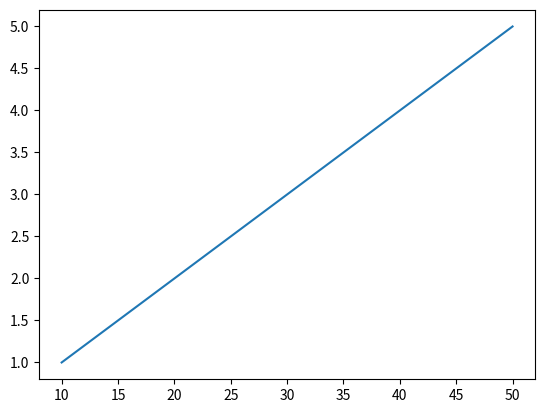

This figure's Python source:
import numpy as np
import matplotlib.pyplot as plt 
x=[10,20,30,40,50]
y=[1,2,3,4,5]
print(plt.plot(x,y))